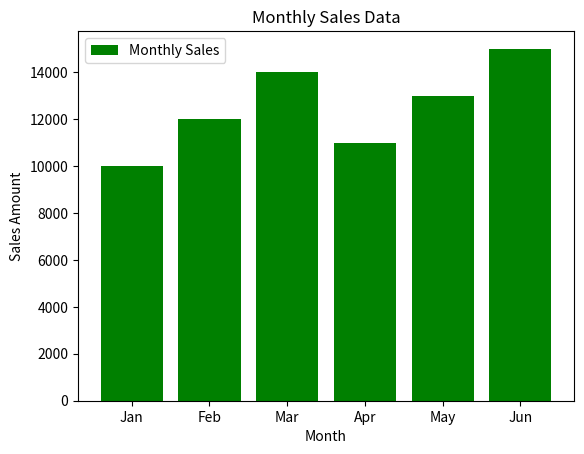

Write Python code to recreate this figure.

import matplotlib.pyplot as plt

# Sample data (you would use your own dataset)
months = ['Jan', 'Feb', 'Mar', 'Apr', 'May', 'Jun']
sales = [10000, 12000, 14000, 11000, 13000, 15000]

# Create a bar plot to visualize monthly sales
plt.bar(months, sales, color='g', label='Monthly Sales')
plt.xlabel('Month')
plt.ylabel('Sales Amount')
plt.title('Monthly Sales Data')
plt.legend()
# Show the plot (if you want to display it)
plt.show()
